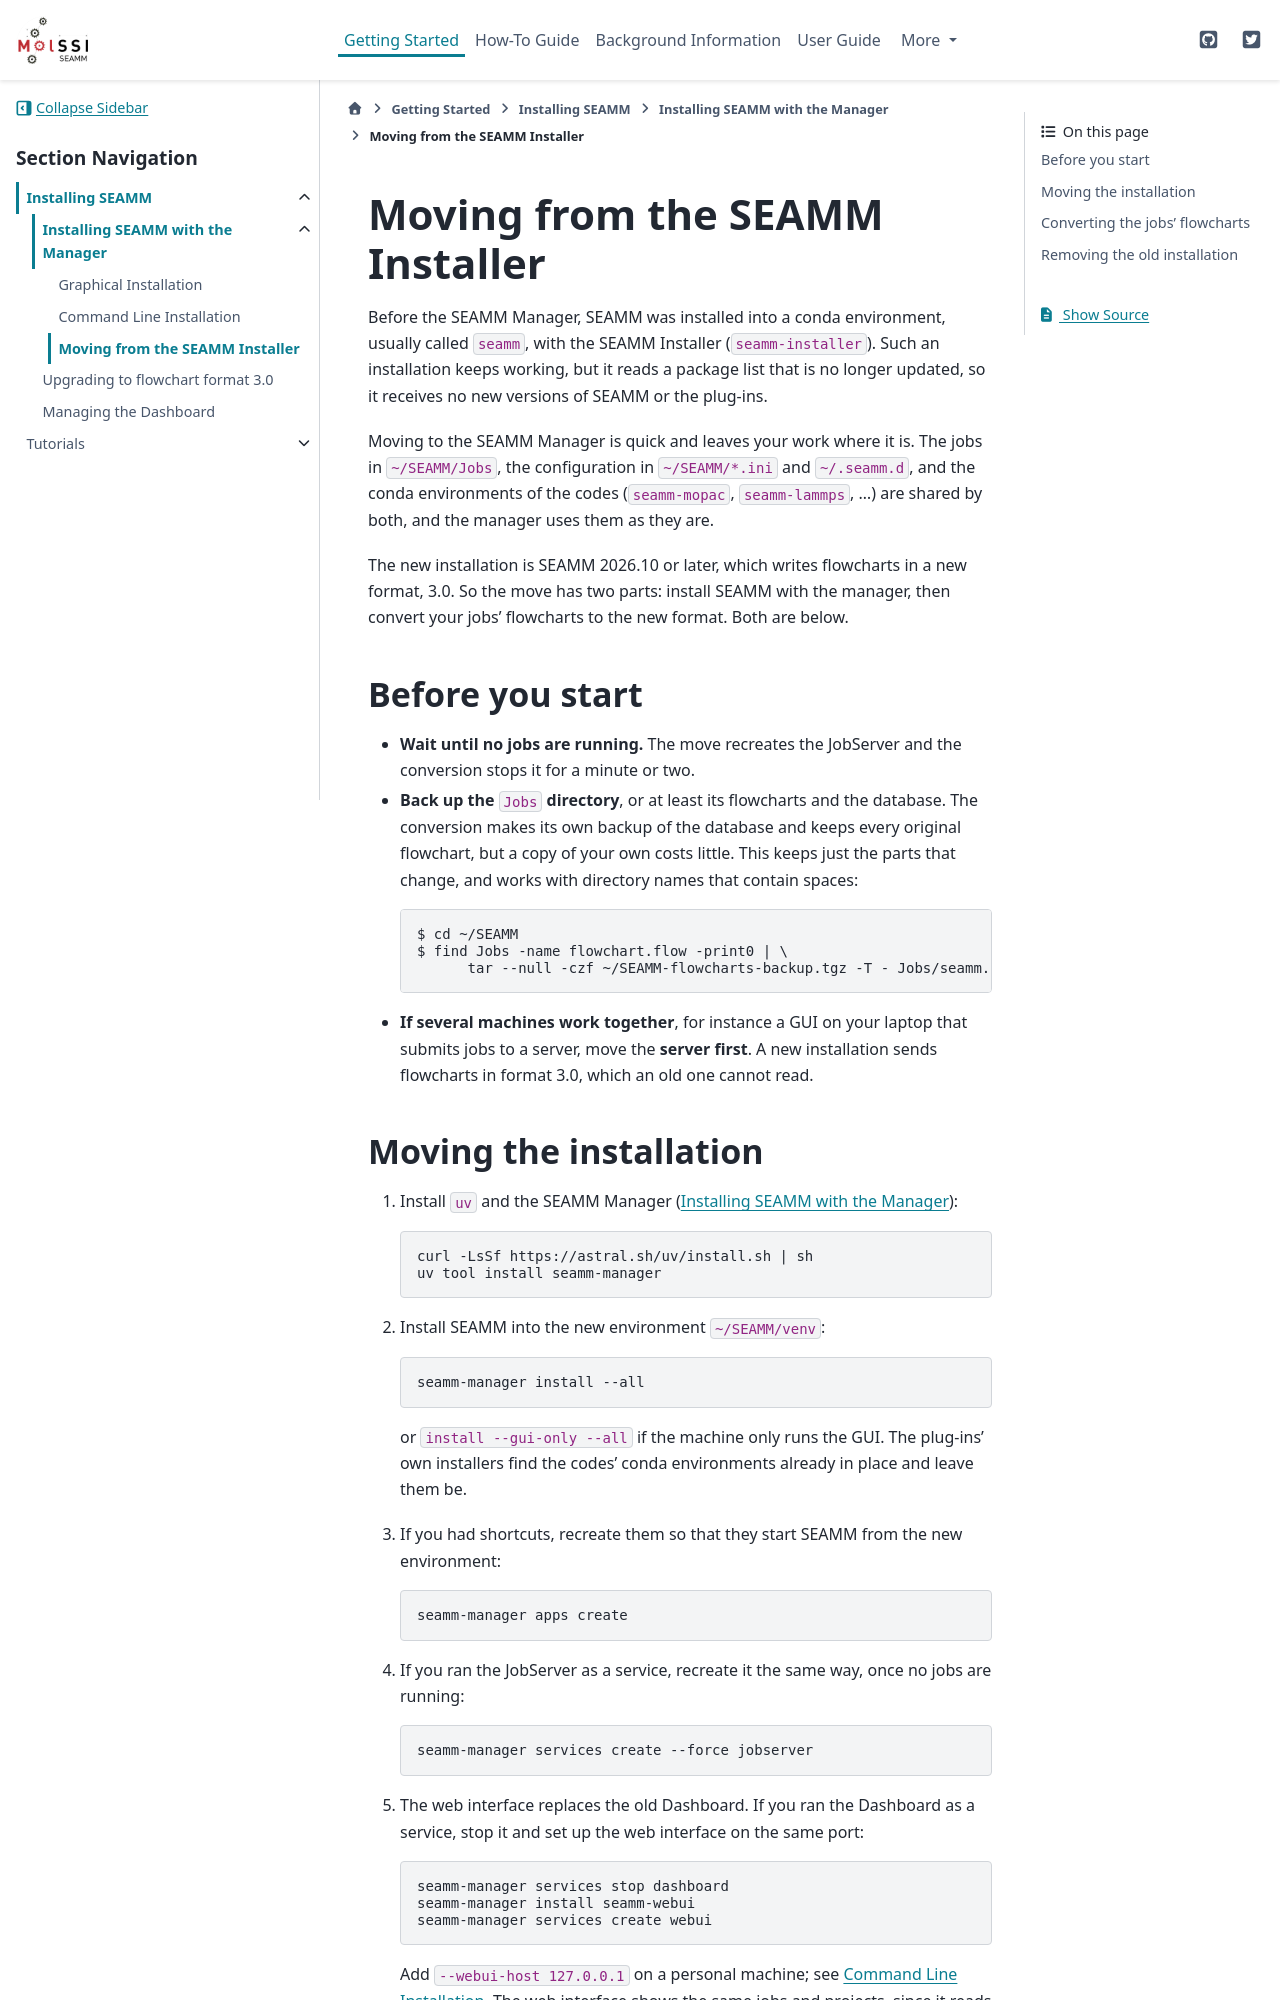

repository: molssi-seamm/molssi-seamm.github.io · page: getting_started/installation/migrating.html · generator: sphinx

.. _migrating-from-seamm-installer:

********************************
Moving from the SEAMM Installer
********************************

Before the SEAMM Manager, SEAMM was installed into a conda environment, usually called
``seamm``, with the SEAMM Installer (``seamm-installer``). Such an installation keeps
working, but it reads a package list that is no longer updated, so it receives no new
versions of SEAMM or the plug-ins.

Moving to the SEAMM Manager is quick and leaves your work where it is. The jobs in
``~/SEAMM/Jobs``, the configuration in ``~/SEAMM/*.ini`` and ``~/.seamm.d``, and the
conda environments of the codes (``seamm-mopac``, ``seamm-lammps``, ...) are shared by
both, and the manager uses them as they are.

The new installation is SEAMM 2026.10 or later, which writes flowcharts in a new
format, 3.0. So the move has two parts: install SEAMM with the manager, then convert
your jobs' flowcharts to the new format. Both are below.

Before you start
================

* **Wait until no jobs are running.** The move recreates the JobServer and the
  conversion stops it for a minute or two.
* **Back up the** ``Jobs`` **directory**, or at least its flowcharts and the database.
  The conversion makes its own backup of the database and keeps every original
  flowchart, but a copy of your own costs little. This keeps just the parts that
  change, and works with directory names that contain spaces:

  .. code-block:: console

     $ cd ~/SEAMM
     $ find Jobs -name flowchart.flow -print0 | \
           tar --null -czf ~/SEAMM-flowcharts-backup.tgz -T - Jobs/seamm.db

* **If several machines work together**, for instance a GUI on your laptop that
  submits jobs to a server, move the **server first**. A new installation sends
  flowcharts in format 3.0, which an old one cannot read.
